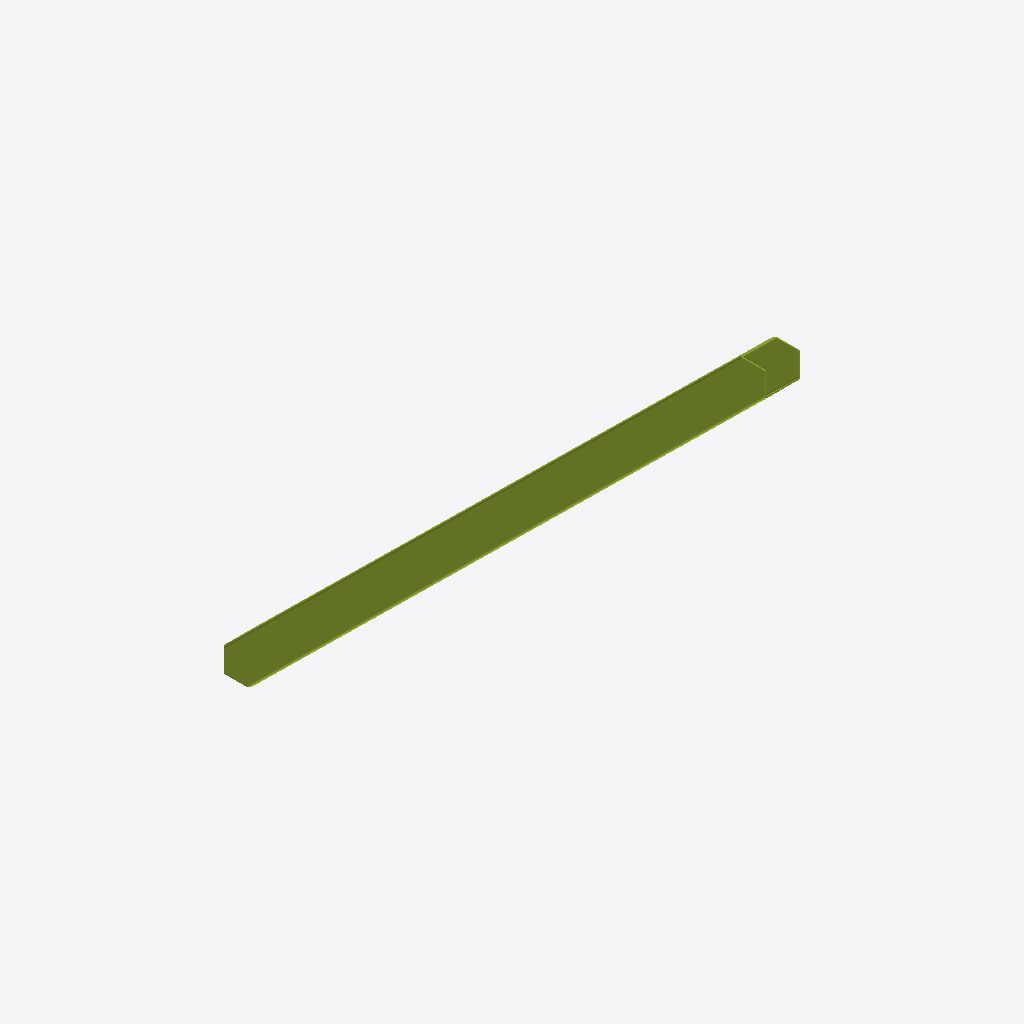
Isometric view of an IFC building model (IFC-SPF (STEP), schema IFC2X3, length unit millimetre), seen from the south-west, elements coloured by IFC class: 1 member (olive).
Extent 0.2 m × 3.8 m × 3.8 m (x, y, z). Storeys (1): Undefined at 0.00 m. Elements (1): 1 IfcMember.

HEADER;
FILE_DESCRIPTION(('ViewDefinition[AISC_Steel_Detailing]','Option [BaseQuantities:Off]','Option [GridExport:On]','Option [Assemblies:Off]','Option [Bolts:On]','Option [Rebars:On]','Option [PourObjects:Off]','Option [Welds:On]','Option [SurfaceTreatments:On]','Option [LocationBy:0]','Option [ViewColors:Off]','Option [SectionedSpine:Off]','[2 more]'),'2;1');
FILE_NAME('b_797_Qty_16.ifc','2026-05-16T11:53:00',('GIOVANNIPC\\gcorrea'),('Structural Designer'),'IFC Database version: Work','Tekla Structures 2020 Service Pack 5, IFC Export','');
FILE_SCHEMA(('IFC2X3'));
ENDSEC;
DATA;
#37=IFCPROJECT('2G7ZFDNE16yBDU14FA92Me',#5,'Proyecto',$,$,$,$,(#11),#36);
#39=IFCSITE('2xvEzEinjBTea80yOTcujY',#5,'Obra',$,$,#38,$,$,.ELEMENT.,$,$,$,$,$);
#41=IFCBUILDING('1OJwyVI39BjPOTgcDlae$T',#5,'Undefined',$,$,#40,$,$,.ELEMENT.,$,$,$);
#43=IFCBUILDINGSTOREY('29hdEUCErFze9E_VIAceOd',#5,'Undefined',$,$,#42,$,$,.ELEMENT.,0.0);
#68=IFCMEMBER('2h_PFyE5515xlNzE7HwKnu',#44,'DIAG','[]250*8','[]250*8',#49,#67,'IDabf993fc-3851-4117-bbd7-f4e1d1e94c78');
ENDSEC;
